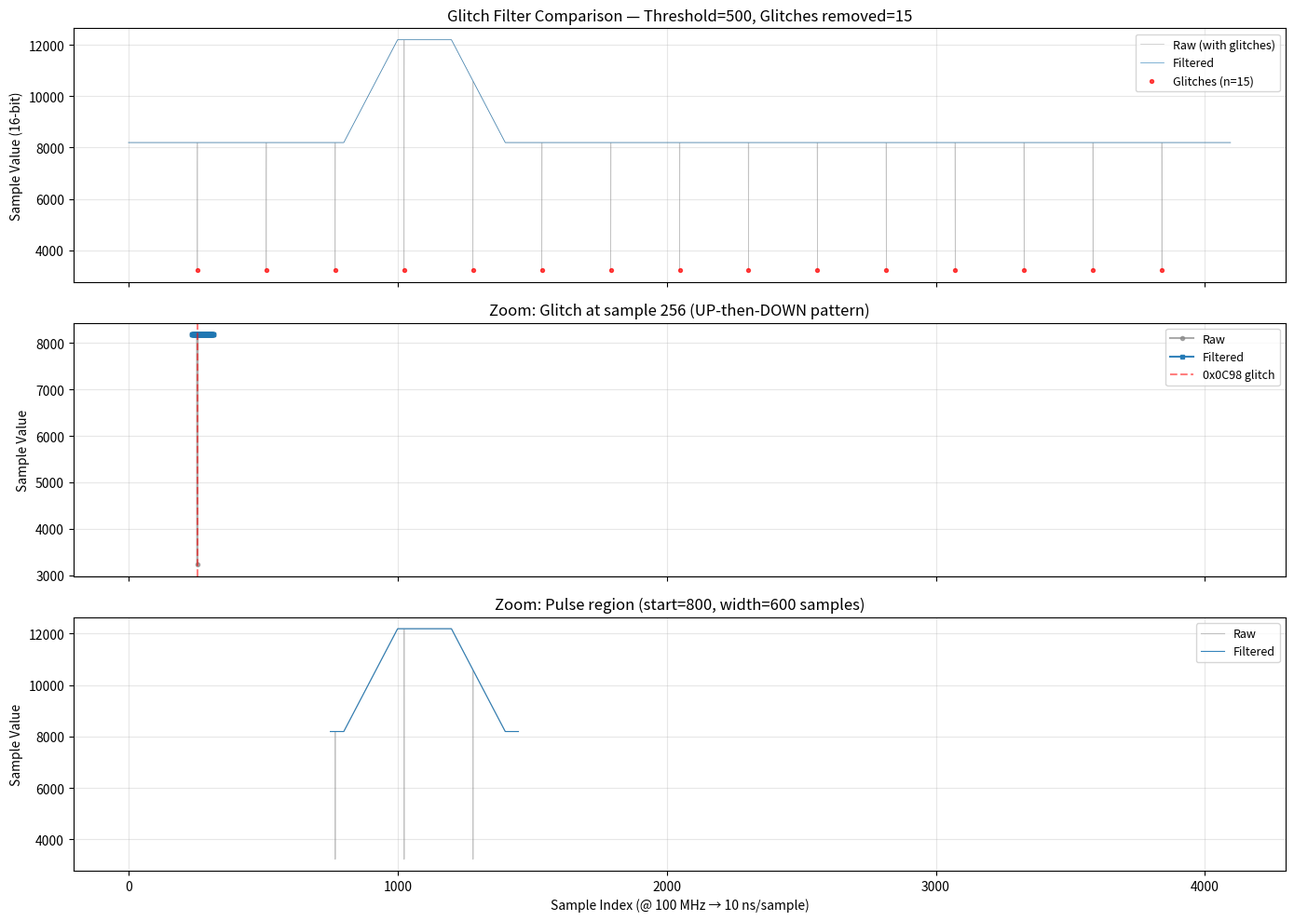

Generate this figure with matplotlib:
#!/usr/bin/env python3
"""
plot_glitch_comparison.py — Compare ADC data with/without glitch filter

Simulates the AD9648 0x0C98 artifact (glitch every 256 samples) on a
realistic ADC trace (baseline + pulse), runs it through a Python
implementation of the 3-stage up-down glitch filter, and plots
before/after comparison.

Usage:
  python host/plot_glitch_comparison.py [--threshold 500]

Architecture reference: Architecture.md §3, §3a
"""

import argparse
import numpy as np
import matplotlib.pyplot as plt


def glitch_filter(samples, threshold=500):
    """
    Software model of the 3-stage up-down glitch filter.
    Matches the RTL in rtl/signal_processing/glitch_filter.sv.
    """
    n = len(samples)
    filtered = samples.copy()
    glitch_count = 0
    max_delta = 0

    for i in range(2, n):  # Need 3 samples for window
        s3 = samples[i - 2]  # oldest
        s2 = samples[i - 1]  # middle
        s1 = samples[i]      # newest

        d1 = int(s2) - int(s3)  # s2 - s3
        d2 = int(s1) - int(s2)  # s1 - s2

        abs_d1 = abs(d1)
        abs_d2 = abs(d2)

        # Track max delta
        max_delta = max(max_delta, abs_d1, abs_d2)

        # Detect UP-then-DOWN or DOWN-then-UP pattern
        signs_opposite = (d1 > 0 and d2 < 0) or (d1 < 0 and d2 > 0)

        if signs_opposite and abs_d1 > threshold and abs_d2 > threshold:
            # Replace the middle sample (s2) with linear interpolation
            filtered[i - 1] = (samples[i - 2] + samples[i]) // 2
            glitch_count += 1

    return np.array(filtered, dtype=np.uint16), glitch_count, max_delta


def generate_adc_trace(num_samples=4096, baseline=0x2000, pulse_amp=4000,
                       pulse_start=800, pulse_width=600, glitch_val=0x0C98,
                       glitch_period=256):
    """
    Generate a realistic ADC trace:
      - baseline (mid-code ~0x2000 for 14-bit ADC with 16-bit container)
      - triangular pulse (rise, flat top, fall)
      - 0x0C98 glitch injected every `glitch_period` samples
    """
    t = np.arange(num_samples, dtype=np.int32)
    samples = np.full(num_samples, baseline, dtype=np.int32)

    # Pulse
    rise_end = pulse_start + pulse_width // 3
    flat_end = pulse_start + 2 * pulse_width // 3
    fall_end = pulse_start + pulse_width

    mask_rise = (t >= pulse_start) & (t < rise_end)
    mask_flat = (t >= rise_end) & (t < flat_end)
    mask_fall = (t >= flat_end) & (t < fall_end)

    samples[mask_rise] = baseline + (t[mask_rise] - pulse_start) * pulse_amp // (pulse_width // 3)
    samples[mask_flat] = baseline + pulse_amp
    samples[mask_fall] = baseline + pulse_amp - (t[mask_fall] - flat_end) * pulse_amp // (pulse_width // 3)

    # Inject glitches (skip t=0)
    glitch_mask = (t > 0) & (t % glitch_period == 0)
    samples[glitch_mask] = glitch_val

    return t, samples, pulse_start, pulse_width


def plot_comparison(t, raw, filtered, glitch_mask, glitch_count, max_delta,
                    threshold, pulse_start=800, pulse_width=600,
                    output_path="build/plots/glitch_comparison.png"):
    """Plot raw vs filtered data with glitch markers."""
    fig, axes = plt.subplots(3, 1, figsize=(14, 10), sharex=True)

    # --- Top: Full trace overlay ---
    ax = axes[0]
    ax.plot(t, raw, alpha=0.5, linewidth=0.5, label='Raw (with glitches)', color='#888888')
    ax.plot(t, filtered, alpha=0.8, linewidth=0.5, label='Filtered', color='#1f77b4')
    # Mark glitch locations
    glitch_idx = np.where(glitch_mask)[0]
    if len(glitch_idx) > 0:
        ax.scatter(t[glitch_mask], raw[glitch_mask],
                   color='red', s=8, alpha=0.7, zorder=5,
                   label=f'Glitches (n={len(glitch_idx)})')
    ax.set_ylabel('Sample Value (16-bit)')
    ax.set_title(f'Glitch Filter Comparison — Threshold={threshold}, '
                  f'Glitches removed={glitch_count}')
    ax.legend(loc='upper right', fontsize=9)
    ax.grid(True, alpha=0.3)

    # --- Middle: zoom on one glitch region ---
    ax = axes[1]
    # Find first glitch region (somewhere around 256-280)
    zoom_start = max(0, 256 - 20)
    zoom_end = min(len(t), 256 + 60)
    ax.plot(t[zoom_start:zoom_end], raw[zoom_start:zoom_end],
            'o-', markersize=3, alpha=0.7, label='Raw', color='#888888')
    ax.plot(t[zoom_start:zoom_end], filtered[zoom_start:zoom_end],
            's-', markersize=3, alpha=0.9, label='Filtered', color='#1f77b4')
    # Mark the glitch at sample 256
    glitch_local = (zoom_start <= 256 < zoom_end)
    if glitch_local and glitch_val_valid(raw, 256):
        ax.axvline(x=256, color='red', linestyle='--', alpha=0.5,
                   label='0x0C98 glitch')
    ax.set_ylabel('Sample Value')
    ax.set_title('Zoom: Glitch at sample 256 (UP-then-DOWN pattern)')
    ax.legend(loc='upper right', fontsize=9)
    ax.grid(True, alpha=0.3)

    # --- Bottom: zoom on pulse region ---
    ax = axes[2]
    pulse_zoom_start = max(0, pulse_start - 50)
    pulse_zoom_end = min(len(t), pulse_start + pulse_width + 50)
    ax.plot(t[pulse_zoom_start:pulse_zoom_end],
            raw[pulse_zoom_start:pulse_zoom_end],
            alpha=0.5, linewidth=0.8, label='Raw', color='#888888')
    ax.plot(t[pulse_zoom_start:pulse_zoom_end],
            filtered[pulse_zoom_start:pulse_zoom_end],
            alpha=0.9, linewidth=0.8, label='Filtered', color='#1f77b4')
    ax.set_xlabel('Sample Index (@ 100 MHz → 10 ns/sample)')
    ax.set_ylabel('Sample Value')
    ax.set_title(f'Zoom: Pulse region (start={pulse_start}, '
                  f'width={pulse_width} samples)')
    ax.legend(loc='upper right', fontsize=9)
    ax.grid(True, alpha=0.3)

    plt.tight_layout()
    plt.savefig(output_path, dpi=150)
    print(f"Saved: {output_path}")
    plt.close()


def glitch_val_valid(raw, idx):
    """Check if index is in valid range."""
    return 0 <= idx < len(raw)


def print_stats(raw, filtered, glitch_count, max_delta, threshold):
    """Print comparison statistics."""
    diff_mask = raw != filtered
    n_replaced = np.sum(diff_mask)

    print()
    print("=" * 55)
    print("  Glitch Filter Comparison — Summary")
    print("=" * 55)
    print(f"  Samples analysed:     {len(raw)}")
    print(f"  Threshold:            {threshold}")
    print(f"  Glitches detected:    {glitch_count}")
    print(f"  Samples replaced:     {n_replaced}")
    print(f"  Max |delta| observed: {max_delta}")
    print()

    # Check if any glitches remain in filtered output
    glitch_val = 0x0C98
    glitches_raw = np.sum(raw == glitch_val)
    glitches_filt = np.sum(filtered == glitch_val)
    print(f"  0x0C98 values in raw:      {glitches_raw}")
    print(f"  0x0C98 values in filtered: {glitches_filt}")
    removal_pct = 100.0 * (glitches_raw - glitches_filt) / max(glitches_raw, 1)
    print(f"  Removal efficiency:       {removal_pct:.1f}%")
    print()

    # Check false positives (changes at non-glitch locations)
    glitch_val = 0x0C98
    fp_mask = diff_mask & (raw != glitch_val)
    fp_count = np.sum(fp_mask)
    if fp_count > 0:
        fp_indices = np.where(fp_mask)[0]
        print(f"  ⚠  {fp_count} false positive(s) at indices: {fp_indices[:10]}")
        for idx in fp_indices:
            print(f"      Sample {idx}: raw={raw[idx]}, filtered={filtered[idx]}")
    else:
        print(f"  ✓  Zero false positives (all changes are 0x0C98 glitches)")
    print()


def main():
    parser = argparse.ArgumentParser(
        description="Plot ADC data with/without glitch filter")
    parser.add_argument("--threshold", type=int, default=500,
                        help="Glitch detection threshold (default: 500)")
    parser.add_argument("--samples", type=int, default=4096,
                        help="Number of samples to simulate (default: 4096)")
    parser.add_argument("--output", type=str,
                        default="build/plots/glitch_comparison.png",
                        help="Output plot path")
    args = parser.parse_args()

    import os
    os.makedirs(os.path.dirname(args.output) or ".", exist_ok=True)

    # Generate ADC trace with 0x0C98 glitches
    t, raw, pulse_start, pulse_width = generate_adc_trace(num_samples=args.samples)

    # Apply glitch filter
    filtered, glitch_count, max_delta = glitch_filter(
        raw, threshold=args.threshold)

    # Find glitch locations
    glitch_val = 0x0C98
    glitch_mask = (raw == glitch_val)

    # Print stats
    print_stats(raw, filtered, glitch_count, max_delta, args.threshold)

    # Plot
    plot_comparison(t, raw, filtered, glitch_mask, glitch_count, max_delta,
                    args.threshold, pulse_start=pulse_start,
                    pulse_width=pulse_width, output_path=args.output)

    print(f"To view: open {args.output}")


if __name__ == "__main__":
    main()
